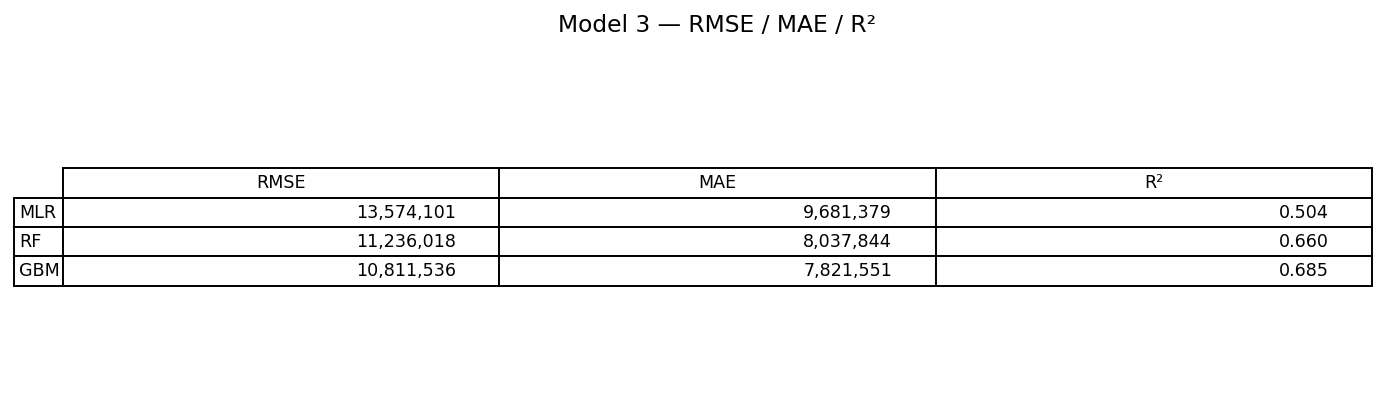

The data file committed next to this chart (first rows):
Model, RMSE, MAE, R²
MLR, 13574101, 9681379, 0.5039
RF, 11236018, 8037844, 0.6601
GBM, 10811536, 7821551, 0.6853
